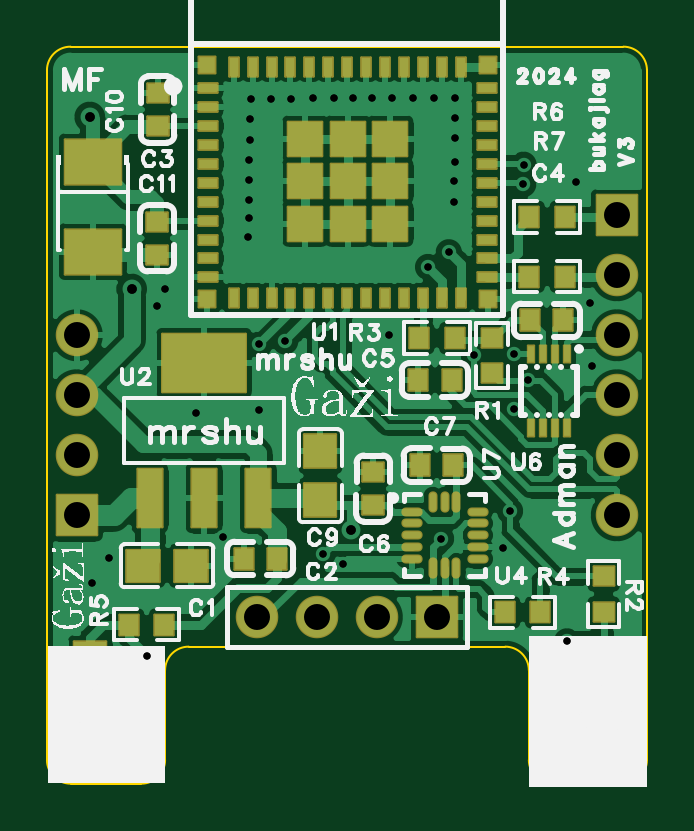
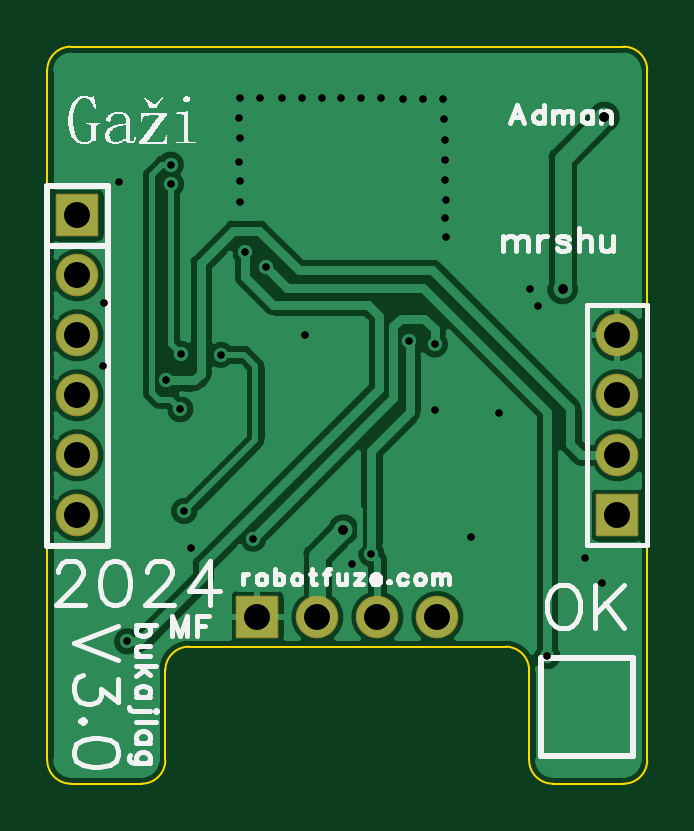
Circuit board: 10 layer files. Board 25.4 x 31.2 mm.
- drill: Drill_PTH_Through.DRL (1641 bytes)
- drill: Drill_PTH_Through_Via.DRL (1323 bytes)
- outline: Gerber_BoardOutlineLayer.GKO (812 bytes)
- bottom_copper: Gerber_BottomLayer.GBL (17041 bytes)
- bottom_silk: Gerber_BottomSilkscreenLayer.GBO (23096 bytes)
- bottom_mask: Gerber_BottomSolderMaskLayer.GBS (1149 bytes)
- top_copper: Gerber_TopLayer.GTL (55446 bytes)
- paste: Gerber_TopPasteMaskLayer.GTP (8057 bytes)
- top_silk: Gerber_TopSilkscreenLayer.GTO (56095 bytes)
- top_mask: Gerber_TopSolderMaskLayer.GTS (5419 bytes)

=== drill: Drill_PTH_Through.DRL ===
;TYPE=PLATED
;Layer: PTH_Through
;EasyEDA Pro Client v2.1.51.8c9149c1.e57db4, 2024-04-05 14:55:06
;Gerber Generator version 0.3
M48
METRIC,LZ,000.00000
;Hole size 1 = 0.30500 METRIC
T01C0.30500
;Hole size 2 = 0.40000 METRIC
T02C0.40000
;Hole size 3 = 1.10002 METRIC
T03C1.10002
%
G05
G90
T01
X-00101600Y-00132080
X00707390Y00480060
X00706120Y00715010
X00746760Y01432560
X00748030Y01515110
X00344170Y01082040
X00431800Y01144270
X00932180Y-00502920
X-00845820Y-00565150
X00766998Y00602999
X-00369999Y00753998
X-00260999Y00766998
X00398999Y-00068000
X-00018000Y-00176000
X00661999Y-00109000
X-00405999Y01791996
X-00319999Y01793996
X-00234303Y01793996
X-00144000Y01795996
X-00056000Y01795996
X00025000Y01796996
X00456499Y01799497
X00368499Y01799497
X00278196Y01797497
X00192500Y01797497
X00106500Y01795497
X-00409061Y01708258
X-00411468Y01618866
X-00414530Y01535127
X-00412999Y01451363
X-00416061Y01367625
X-00414530Y01290810
X-00417593Y01207072
X00459530Y01710866
X00456468Y01627127
X00457999Y01528171
X00454937Y01444433
X00455530Y01358867
X00536999Y00710360
X00690999Y00049000
X-00371999Y00474999
X-00639999Y00465999
X-01077998Y-00253999
X-00521999Y-00063000
X-01006998Y-00149000
X-00770998Y00986998
X-00804998Y00917998
X00968998Y01440997
X01029998Y00927998
X01036462Y00663499
X00179000Y00794998
T02
X00017000Y-00030000
X-01087998Y01716997
X-00910998Y00988998
T03
X01143000Y01301000
X01143000Y01047000
X01143000Y00793000
X01143000Y00539000
X01143000Y00285000
X01143000Y00031000
X00381000Y-00400000
X00127000Y-00400000
X-00127000Y-00400000
X-00381000Y-00400000
X-01143000Y00031000
X-01143000Y00285000
X-01143000Y00539000
X-01143000Y00793000
M30
=== drill: Drill_PTH_Through_Via.DRL ===
;TYPE=PLATED
;Layer: PTH_Through_Via
;EasyEDA Pro Client v2.1.51.8c9149c1.e57db4, 2024-04-05 14:55:06
;Gerber Generator version 0.3
M48
METRIC,LZ,000.00000
;Hole size 1 = 0.30500 METRIC
T01C0.30500
;Hole size 2 = 0.40000 METRIC
T02C0.40000
%
G05
G90
T01
X-00101600Y-00132080
X00707390Y00480060
X00706120Y00715010
X00746760Y01432560
X00748030Y01515110
X00344170Y01082040
X00431800Y01144270
X00932180Y-00502920
X-00845820Y-00565150
X00766998Y00602999
X-00369999Y00753998
X-00260999Y00766998
X00398999Y-00068000
X-00018000Y-00176000
X00661999Y-00109000
X-00405999Y01791996
X-00319999Y01793996
X-00234303Y01793996
X-00144000Y01795996
X-00056000Y01795996
X00025000Y01796996
X00456499Y01799497
X00368499Y01799497
X00278196Y01797497
X00192500Y01797497
X00106500Y01795497
X-00409061Y01708258
X-00411468Y01618866
X-00414530Y01535127
X-00412999Y01451363
X-00416061Y01367625
X-00414530Y01290810
X-00417593Y01207072
X00459530Y01710866
X00456468Y01627127
X00457999Y01528171
X00454937Y01444433
X00455530Y01358867
X00536999Y00710360
X00690999Y00049000
X-00371999Y00474999
X-00639999Y00465999
X-01077998Y-00253999
X-00521999Y-00063000
X-01006998Y-00149000
X-00770998Y00986998
X-00804998Y00917998
X00968998Y01440997
X01029998Y00927998
X01036462Y00663499
X00179000Y00794998
T02
X00017000Y-00030000
X-01087998Y01716997
X-00910998Y00988998
M30
=== outline: Gerber_BoardOutlineLayer.GKO ===
G04 Layer: BoardOutlineLayer*
G04 EasyEDA Pro v2.1.51.8c9149c1.e57db4, 2024-04-05 14:55:05*
G04 Gerber Generator version 0.3*
G04 Scale: 100 percent, Rotated: No, Reflected: No*
G04 Dimensions in millimeters*
G04 Leading zeros omitted, absolute positions, 3 integers and 5 decimals*
%FSLAX35Y35*%
%MOMM*%
%ADD10C,0.1*%
G75*


G04 PolygonModel Start*
G54D10*
G01X-869296Y-1105209D02*
G03X-769296Y-1005209I0J100000D01*
G01Y-625210D01*
G02X-669296Y-525210I100000J0D01*
G01X670701D01*
G02X770701Y-625210I0J-100000D01*
G01Y-1005209D01*
G03X870701Y-1105209I100000J0D01*
G01X1170700D01*
G03X1270700Y-1005209I0J100000D01*
G01Y1914785D01*
G03X1170700Y2014785I-100000J0D01*
G01X-1169295D01*
G03X-1269295Y1914785I0J-100000D01*
G01Y-1005209D01*
G03X-1169295Y-1105209I100000J0D01*
G01X-869296D01*
G04 PolygonModel End*

M02*

=== bottom_copper: Gerber_BottomLayer.GBL (17041 bytes, source omitted) ===
=== bottom_silk: Gerber_BottomSilkscreenLayer.GBO (23096 bytes, source omitted) ===
=== bottom_mask: Gerber_BottomSolderMaskLayer.GBS ===
G04 Layer: BottomSolderMaskLayer*
G04 EasyEDA Pro v2.1.51.8c9149c1.e57db4, 2024-04-05 14:55:05*
G04 Gerber Generator version 0.3*
G04 Scale: 100 percent, Rotated: No, Reflected: No*
G04 Dimensions in millimeters*
G04 Leading zeros omitted, absolute positions, 3 integers and 5 decimals*
%FSLAX35Y35*%
%MOMM*%
%AMRoundRect*1,1,$1,$2,$3*1,1,$1,$4,$5*1,1,$1,0-$2,0-$3*1,1,$1,0-$4,0-$5*20,1,$1,$2,$3,$4,$5,0*20,1,$1,$4,$5,0-$2,0-$3,0*20,1,$1,0-$2,0-$3,0-$4,0-$5,0*20,1,$1,0-$4,0-$5,$2,$3,0*4,1,4,$2,$3,$4,$5,0-$2,0-$3,0-$4,0-$5,$2,$3,0*%
%ADD10RoundRect,0.09618X0.85271X0.85271X0.85271X-0.85271*%
%ADD11C,1.8016*%
%ADD12RoundRect,0.09618X0.85271X-0.85271X-0.85271X-0.85271*%
%ADD13RoundRect,0.09618X-0.85271X-0.85271X-0.85271X0.85271*%
G75*


G04 Pad Start*
G54D10*
G01X1143000Y1301000D03*
G54D11*
G01X1143000Y1047000D03*
G01X1143000Y793000D03*
G01X1143000Y539000D03*
G01X1143000Y285000D03*
G01X1143000Y31000D03*
G54D12*
G01X381000Y-400000D03*
G54D11*
G01X127000Y-400000D03*
G01X-127000Y-400000D03*
G01X-381000Y-400000D03*
G54D13*
G01X-1143000Y31000D03*
G54D11*
G01X-1143000Y285000D03*
G01X-1143000Y539000D03*
G01X-1143000Y793000D03*
G04 Pad End*

M02*

=== top_copper: Gerber_TopLayer.GTL (55446 bytes, source omitted) ===
=== paste: Gerber_TopPasteMaskLayer.GTP (8057 bytes, source omitted) ===
=== top_silk: Gerber_TopSilkscreenLayer.GTO (56095 bytes, source omitted) ===
=== top_mask: Gerber_TopSolderMaskLayer.GTS ===
G04 Layer: TopSolderMaskLayer*
G04 EasyEDA Pro v2.1.51.8c9149c1.e57db4, 2024-04-05 14:55:05*
G04 Gerber Generator version 0.3*
G04 Scale: 100 percent, Rotated: No, Reflected: No*
G04 Dimensions in millimeters*
G04 Leading zeros omitted, absolute positions, 3 integers and 5 decimals*
%FSLAX35Y35*%
%MOMM*%
%AMRoundRect*1,1,$1,$2,$3*1,1,$1,$4,$5*1,1,$1,0-$2,0-$3*1,1,$1,0-$4,0-$5*20,1,$1,$2,$3,$4,$5,0*20,1,$1,$4,$5,0-$2,0-$3,0*20,1,$1,0-$2,0-$3,0-$4,0-$5,0*20,1,$1,0-$4,0-$5,$2,$3,0*4,1,4,$2,$3,$4,$5,0-$2,0-$3,0-$4,0-$5,$2,$3,0*%
%ADD10RoundRect,0.08335X-0.40834X0.20834X0.40834X0.20834*%
%ADD11RoundRect,0.08335X0.20834X0.40834X0.20834X-0.40834*%
%ADD12RoundRect,0.09396X-0.72804X0.72804X0.72804X0.72804*%
%ADD13RoundRect,0.08891X-0.35556X0.35556X0.35556X0.35556*%
%ADD14RoundRect,0.09336X0.52912X1.23662X0.52912X-1.23662*%
%ADD15RoundRect,0.09773X1.77193X1.23443X1.77193X-1.23443*%
%ADD16RoundRect,0.0944X-0.6836X-0.6186X-0.6836X0.6186*%
%ADD17RoundRect,0.09495X0.70833X-0.67833X-0.70833X-0.67833*%
%ADD18RoundRect,0.09131X-0.40514X0.45514X0.40514X0.45514*%
%ADD19RoundRect,0.09131X0.45514X0.40514X0.45514X-0.40514*%
%ADD20RoundRect,0.09618X0.85271X0.85271X0.85271X-0.85271*%
%ADD21C,1.8016*%
%ADD22RoundRect,0.09618X0.85271X-0.85271X-0.85271X-0.85271*%
%ADD23RoundRect,0.09618X-0.85271X-0.85271X-0.85271X0.85271*%
%ADD24RoundRect,0.07882X-0.13639X0.3614X0.13639X0.3614*%
%ADD25RoundRect,0.09131X0.40514X-0.45514X-0.40514X-0.45514*%
%ADD26RoundRect,0.09138X-0.43712X-0.40835X-0.43712X0.40835*%
%ADD27O,0.9016X0.38161*%
%ADD28O,0.38161X0.9016*%
%ADD29RoundRect,0.09138X-0.40835X0.43712X0.40835X0.43712*%
%ADD30RoundRect,0.09138X0.40835X-0.43712X-0.40835X-0.43712*%
%ADD31RoundRect,0.09495X0.67833X0.70833X0.67833X-0.70833*%
%ADD32RoundRect,0.09669X-1.19045X-0.95245X-1.19045X0.95245*%
%ADD33RoundRect,0.09131X-0.45514X-0.40514X-0.45514X0.40514*%
G75*


G04 Pad Start*
G54D10*
G01X-588602Y1838255D03*
G01X-588602Y1758245D03*
G01X-588602Y1678235D03*
G01X-588602Y1598251D03*
G01X-588602Y1518241D03*
G01X-588602Y1438256D03*
G01X-588602Y1358246D03*
G01X-588602Y1278236D03*
G01X-588602Y1198251D03*
G01X-588602Y1118241D03*
G01X-588602Y1038231D03*
G54D11*
G01X-478594Y950754D03*
G01X-398610Y950754D03*
G01X-318600Y950754D03*
G01X-238590Y950754D03*
G01X-158605Y950754D03*
G01X-78595Y950754D03*
G01X1389Y950754D03*
G01X81399Y950754D03*
G01X161409Y950754D03*
G01X241394Y950754D03*
G01X321404Y950754D03*
G01X401414Y950754D03*
G01X481399Y950754D03*
G54D10*
G01X591406Y1038231D03*
G01X591406Y1118241D03*
G01X591406Y1198251D03*
G01X591406Y1278236D03*
G01X591406Y1358246D03*
G01X591406Y1438231D03*
G01X591406Y1518241D03*
G01X591406Y1598251D03*
G01X591406Y1678235D03*
G01X591406Y1758245D03*
G01X591406Y1838255D03*
G54D11*
G01X481399Y1930737D03*
G01X401414Y1930737D03*
G01X321404Y1930737D03*
G01X241394Y1930737D03*
G01X161409Y1930737D03*
G01X81399Y1930737D03*
G01X1415Y1930737D03*
G01X-78595Y1930737D03*
G01X-158605Y1930737D03*
G01X-238590Y1930737D03*
G01X-318600Y1930737D03*
G01X-398584Y1930737D03*
G01X-478594Y1930737D03*
G54D12*
G01X3904Y1445749D03*
G54D13*
G01X596410Y1935740D03*
G01X596410Y945750D03*
G01X-593606Y945750D03*
G01X-593606Y1935740D03*
G54D12*
G01X-176106Y1445749D03*
G01X-176106Y1625759D03*
G01X3904Y1625759D03*
G01X183888Y1625759D03*
G01X183888Y1445749D03*
G01X-176106Y1265765D03*
G01X3904Y1265765D03*
G01X183888Y1265765D03*
G54D14*
G01X-834517Y104140D03*
G01X-604520Y104140D03*
G01X-374523Y104140D03*
G54D15*
G01X-604520Y675640D03*
G54D16*
G01X1087255Y-1011676D03*
G01X1087255Y-574694D03*
G54D17*
G01X-863727Y-182880D03*
G01X-657733Y-182880D03*
G54D18*
G01X-295758Y-152400D03*
G01X-435762Y-152400D03*
G54D19*
G01X-800998Y1677994D03*
G01X-800998Y1817999D03*
G54D20*
G01X1143000Y1301000D03*
G54D21*
G01X1143000Y1047000D03*
G01X1143000Y793000D03*
G01X1143000Y539000D03*
G01X1143000Y285000D03*
G01X1143000Y31000D03*
G54D22*
G01X381000Y-400000D03*
G54D21*
G01X127000Y-400000D03*
G01X-127000Y-400000D03*
G01X-381000Y-400000D03*
G54D23*
G01X-1143000Y31000D03*
G54D21*
G01X-1143000Y285000D03*
G01X-1143000Y539000D03*
G01X-1143000Y793000D03*
G54D24*
G01X932180Y712534D03*
G01X881380Y712534D03*
G01X830580Y712534D03*
G01X779780Y712534D03*
G01X779780Y402527D03*
G01X830580Y402527D03*
G01X881380Y402527D03*
G01X932180Y402527D03*
G54D25*
G01X776122Y855980D03*
G01X916127Y855980D03*
G54D18*
G01X443382Y603250D03*
G01X303378Y603250D03*
G54D26*
G01X614680Y782726D03*
G01X614680Y632054D03*
G01X1087120Y-226924D03*
G01X1087120Y-377596D03*
G54D27*
G01X274015Y46673D03*
G01X274015Y-3340D03*
G01X274015Y-53327D03*
G01X274015Y-103340D03*
G01X274015Y-153327D03*
G54D28*
G01X364033Y-193332D03*
G01X414020Y-193332D03*
G01X464033Y-193332D03*
G54D27*
G01X554025Y-153327D03*
G01X554025Y-103340D03*
G01X554025Y-53327D03*
G01X554025Y-3340D03*
G01X554025Y46673D03*
G54D28*
G01X464033Y86652D03*
G01X414020Y86652D03*
G01X364033Y86652D03*
G54D29*
G01X456336Y781050D03*
G01X305664Y781050D03*
G01X819556Y-379730D03*
G01X668884Y-379730D03*
G54D19*
G01X111760Y73508D03*
G01X111760Y213512D03*
G54D18*
G01X451002Y242570D03*
G01X310998Y242570D03*
G54D16*
G01X-1086985Y-1000246D03*
G01X-1086985Y-563264D03*
G54D29*
G01X-771754Y-431800D03*
G01X-922426Y-431800D03*
G54D30*
G01X773024Y1041400D03*
G01X923696Y1041400D03*
G54D31*
G01X-111760Y95123D03*
G01X-111760Y301117D03*
G54D30*
G01X773024Y1294130D03*
G01X923696Y1294130D03*
G54D32*
G01X-1075690Y1527175D03*
G01X-1075690Y1147445D03*
G54D33*
G01X-802640Y1273962D03*
G01X-802640Y1133958D03*
G04 Pad End*

M02*
